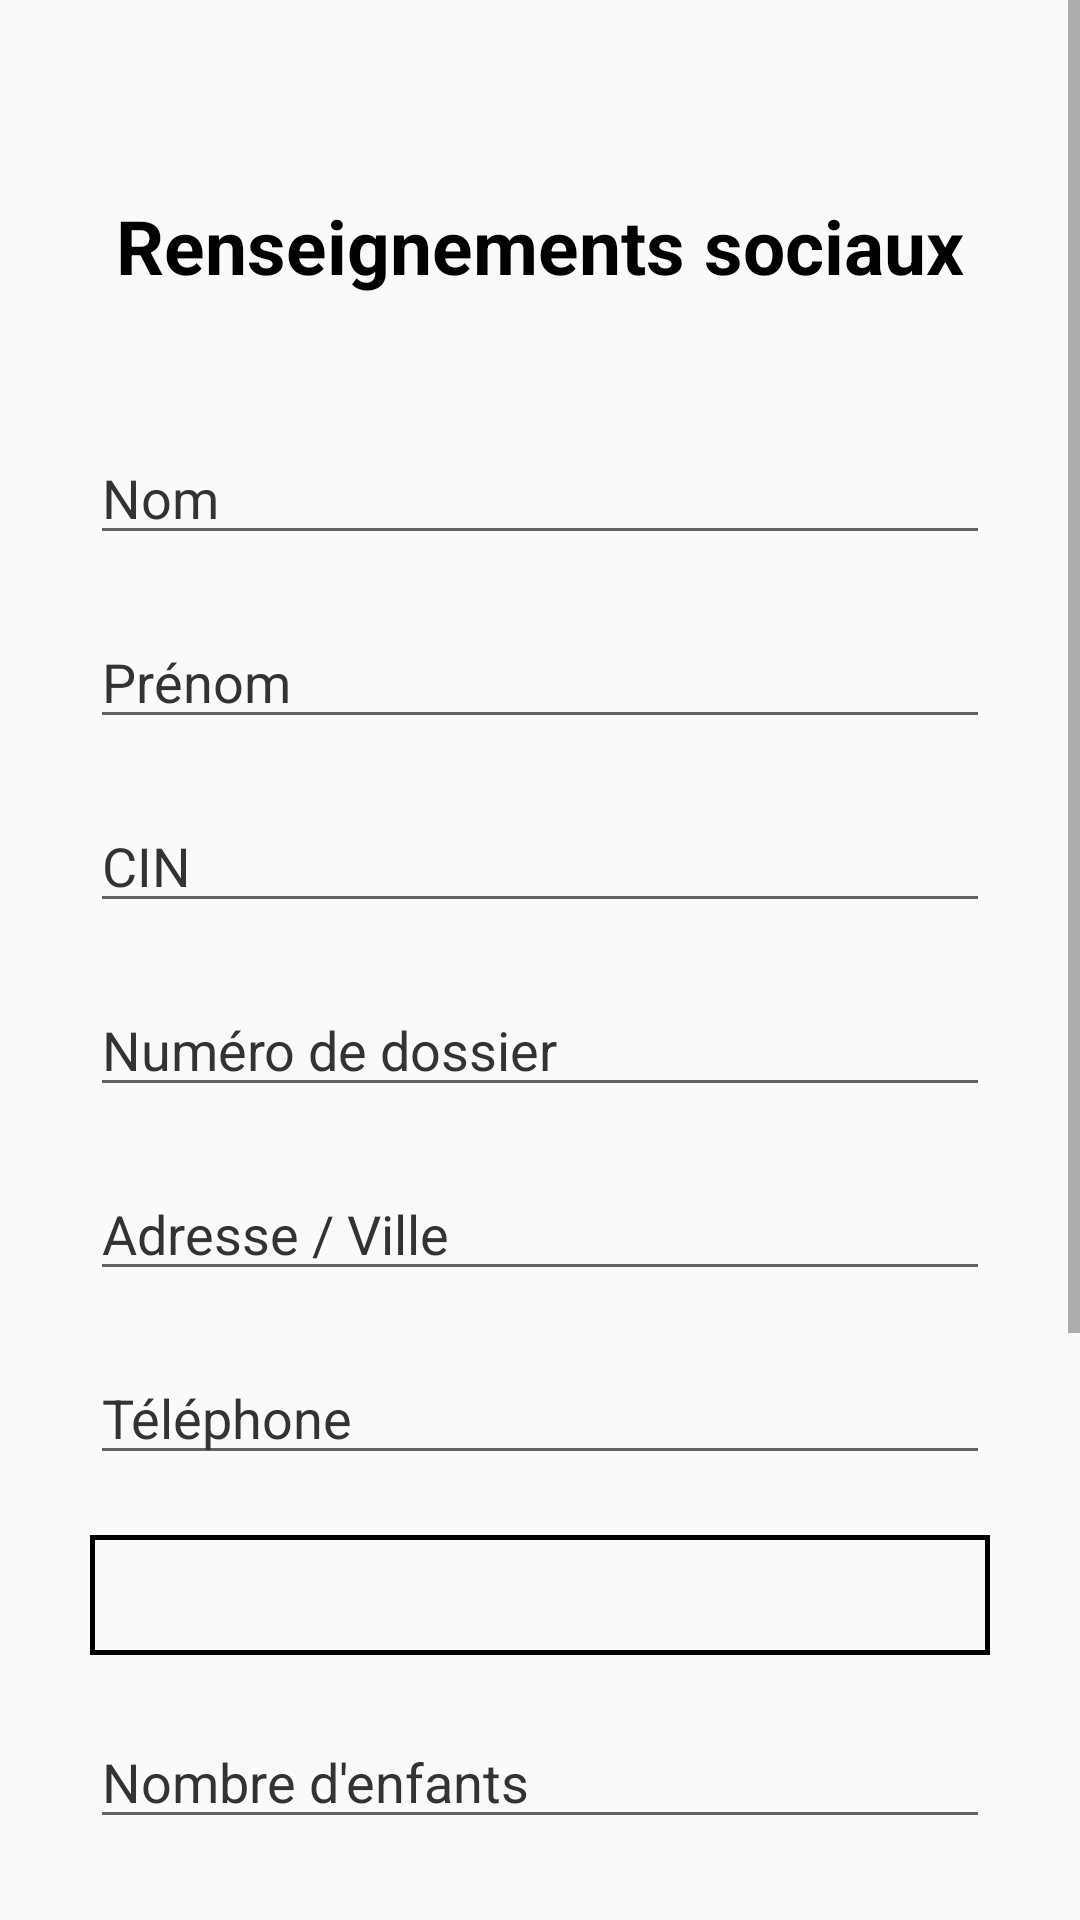

The Android layout XML behind this screen, and the referenced resources:
<!-- AndroidManifest.xml: application theme AppTheme.NoActionBar -->
<!-- res/layout/tab1_fragment.xml -->
<?xml version="1.0" encoding="utf-8"?>
<ScrollView xmlns:android="http://schemas.android.com/apk/res/android"
    xmlns:app="http://schemas.android.com/apk/res-auto"
    android:orientation="vertical"
                android:layout_width="match_parent"
                android:layout_height="match_parent"
                android:id="@+id/rs"
                android:background="@mipmap/back">

    <LinearLayout
        android:layout_width="match_parent"
        android:layout_height="600dp"
        android:layout_marginTop="30dp"
        android:orientation="vertical">

        <LinearLayout
            android:layout_width="match_parent"
            android:layout_height="wrap_content"
            android:orientation="vertical">

            <TextView
                android:id="@+id/R_S"
                android:layout_width="340dp"
                android:layout_height="wrap_content"
                android:layout_gravity="top|center"
                android:layout_margin="30dp"
                android:gravity="center"
                android:padding="5dp"
                android:text="Renseignements sociaux"
                android:textColor="#000"
                android:textSize="25sp"
                android:textStyle="bold" />

        </LinearLayout>

        <LinearLayout
            android:layout_width="match_parent"
            android:layout_height="wrap_content"
            android:layout_margin="10dp"
            android:layout_weight="2"
            android:orientation="horizontal"
            android:paddingRight="20dp"
            android:paddingLeft="20dp">

            <EditText
                android:id="@+id/nom_"
                android:layout_width="wrap_content"
                android:layout_height="wrap_content"
                android:layout_weight="1"
                android:inputType="textCapWords"
                android:maxLines="1"
                android:ems="10"
                android:hint="Nom"
                android:textColorHint="#333"
                android:visibility="visible" />
        </LinearLayout>

        <LinearLayout
            android:layout_width="match_parent"
            android:layout_height="wrap_content"
            android:layout_margin="10dp"
            android:orientation="horizontal"
            android:paddingRight="20dp"
            android:paddingLeft="20dp">


            <EditText
                android:id="@+id/prenom_"
                android:layout_width="wrap_content"
                android:layout_height="wrap_content"
                android:layout_weight="1"
                android:ems="10"
                android:inputType="textCapWords"
                android:maxLines="1"
                android:hint="Prénom"
                android:textColorHint="#333"
                android:visibility="visible" />
        </LinearLayout>

        <LinearLayout
            android:layout_width="match_parent"
            android:layout_height="wrap_content"
            android:layout_margin="10dp"
            android:layout_weight="2"
            android:orientation="horizontal"
            android:paddingRight="20dp"
            android:paddingLeft="20dp">

            <EditText
                android:id="@+id/cin_"
                android:layout_width="wrap_content"
                android:layout_height="wrap_content"
                android:layout_weight="1"
                android:ems="10"
                android:inputType="textCapWords"
                android:maxLines="1"
                android:hint="CIN"
                android:textColorHint="#333"
                android:visibility="visible" />
        </LinearLayout>

        <LinearLayout
            android:layout_width="match_parent"
            android:layout_height="wrap_content"
            android:layout_margin="10dp"
            android:orientation="horizontal"
            android:paddingRight="20dp"
            android:paddingLeft="20dp">

            <EditText
                android:id="@+id/num_dos_"
                android:layout_width="wrap_content"
                android:layout_height="wrap_content"
                android:layout_weight="1"
                android:maxLines="1"
                android:ems="10"
                android:hint="Numéro de dossier"
                android:textColorHint="#333"
                android:visibility="visible" />
        </LinearLayout>

        <LinearLayout
            android:layout_width="match_parent"
            android:layout_height="wrap_content"
            android:layout_margin="10dp"
            android:orientation="horizontal"
            android:paddingRight="20dp"
            android:paddingLeft="20dp">

            <EditText
                android:id="@+id/adr_"
                android:layout_width="wrap_content"
                android:layout_height="wrap_content"
                android:layout_weight="1"
                android:ems="10"
                android:inputType="textCapWords"
                android:maxLines="2"
                android:hint="Adresse / Ville"
                android:textColorHint="#333"
                android:visibility="visible" />
        </LinearLayout>


        <LinearLayout
            android:layout_width="match_parent"
            android:layout_height="wrap_content"
            android:layout_margin="10dp"
            android:orientation="horizontal"
            android:paddingRight="20dp"
            android:paddingLeft="20dp">

            <EditText
                android:id="@+id/tele_"
                android:layout_width="wrap_content"
                android:layout_height="wrap_content"
                android:layout_weight="1"
                android:ems="10"
                android:inputType="phone"
                android:maxLines="1"
                android:hint="Téléphone"
                android:textColorHint="#333"
                android:visibility="visible" />
        </LinearLayout>

        <LinearLayout
            android:layout_width="match_parent"
            android:layout_height="wrap_content"
            android:layout_margin="10dp"
            android:orientation="horizontal"
            android:layout_marginBottom="20dp"
            android:paddingRight="20dp"
            android:paddingLeft="20dp">

            <Spinner
                android:id="@+id/sc_"
                android:layout_width="70dp"
                android:layout_height="40dp"
                android:layout_gravity="center|right"
                android:layout_weight="5"
                android:gravity="center"
                android:background="@drawable/cborder"
                android:padding="4dp"></Spinner>
        </LinearLayout>

        <LinearLayout
            android:layout_width="match_parent"
            android:layout_height="60dp"
            android:layout_margin="10dp"
            android:orientation="horizontal"
            android:paddingRight="20dp"
            android:paddingLeft="20dp">

            <EditText
                android:id="@+id/nbe_"
                android:layout_width="wrap_content"
                android:layout_height="wrap_content"
                android:layout_weight="1"
                android:ems="10"
                android:inputType="number"
                android:maxLines="1"
                android:hint="Nombre d'enfants"
                android:textColorHint="#333"
                android:visibility="visible" />
        </LinearLayout>

        <LinearLayout
            android:layout_width="match_parent"
            android:layout_height="60dp"
            android:layout_margin="10dp"
            android:orientation="horizontal"
            android:paddingRight="20dp"
            android:paddingLeft="20dp">

            <TextView
                android:id="@+id/dn_"
                android:layout_width="387dp"
                android:layout_height="40dp"
                android:layout_weight="10"
                android:background="#e0d5dd"
                android:ems="10"
                android:hint="Date de naissance"
                android:inputType="date"
                android:maxLines="1"
                android:gravity="center"
                android:textColor="#000"
                android:textColorHint="#333"
                android:textSize="18sp"
                android:visibility="visible" />

        </LinearLayout>

        <LinearLayout
            android:layout_width="match_parent"
            android:layout_height="60dp"
            android:layout_margin="10dp"
            android:orientation="horizontal"
            android:paddingRight="20dp"
            android:paddingLeft="20dp">

            <EditText
                android:id="@+id/ln_"
                android:layout_width="wrap_content"
                android:layout_height="wrap_content"
                android:layout_weight="1"
                android:inputType="textCapWords"
                android:maxLines="1"
                android:ems="10"
                android:hint="Lieu de naissance"
                android:textColorHint="#333"
                android:visibility="visible" />
        </LinearLayout>

        <LinearLayout
            android:layout_width="match_parent"
            android:layout_height="wrap_content"
            android:orientation="horizontal"
            android:layout_marginTop="15dp"
            android:layout_marginBottom="15dp"
            android:layout_marginRight="10dp"
            android:layout_marginLeft="10dp"
            android:paddingRight="20dp"
            android:paddingLeft="20dp">

            <Spinner
                android:id="@+id/couverture_"
                android:layout_width="wrap_content"
                android:padding="4dp"
                android:gravity="center"
                android:background="@drawable/cborder"
                android:layout_weight="5"
                android:layout_height="40dp"
                android:layout_gravity="center|right">

            </Spinner>
        </LinearLayout>



        <TextView
            android:layout_width="match_parent"
            android:layout_height="50dp"
            />

    </LinearLayout>


</ScrollView>
<!-- resources referenced by this layout -->
<resources>
  <!-- drawable cborder (drawable) -->
  <selector xmlns:android="http://schemas.android.com/apk/res/android">
      <item>
          
          <shape android:shape="rectangle">
  
              <stroke android:color="#000" android:width="1.5dp"  />
              <corners android:radius="0dp" />
              
              <size android:width="250dp" android:height="50dp"/>
  
          </shape>
      </item>
  </selector>
  <!-- mipmap back: png bitmap (drawable, 676 bytes) -->
  <style name="AppTheme.NoActionBar">
          <item name="windowActionBar">false</item>
          <item name="windowNoTitle">true</item>
          <item name="android:windowFullscreen">true</item>
      </style>
</resources>
